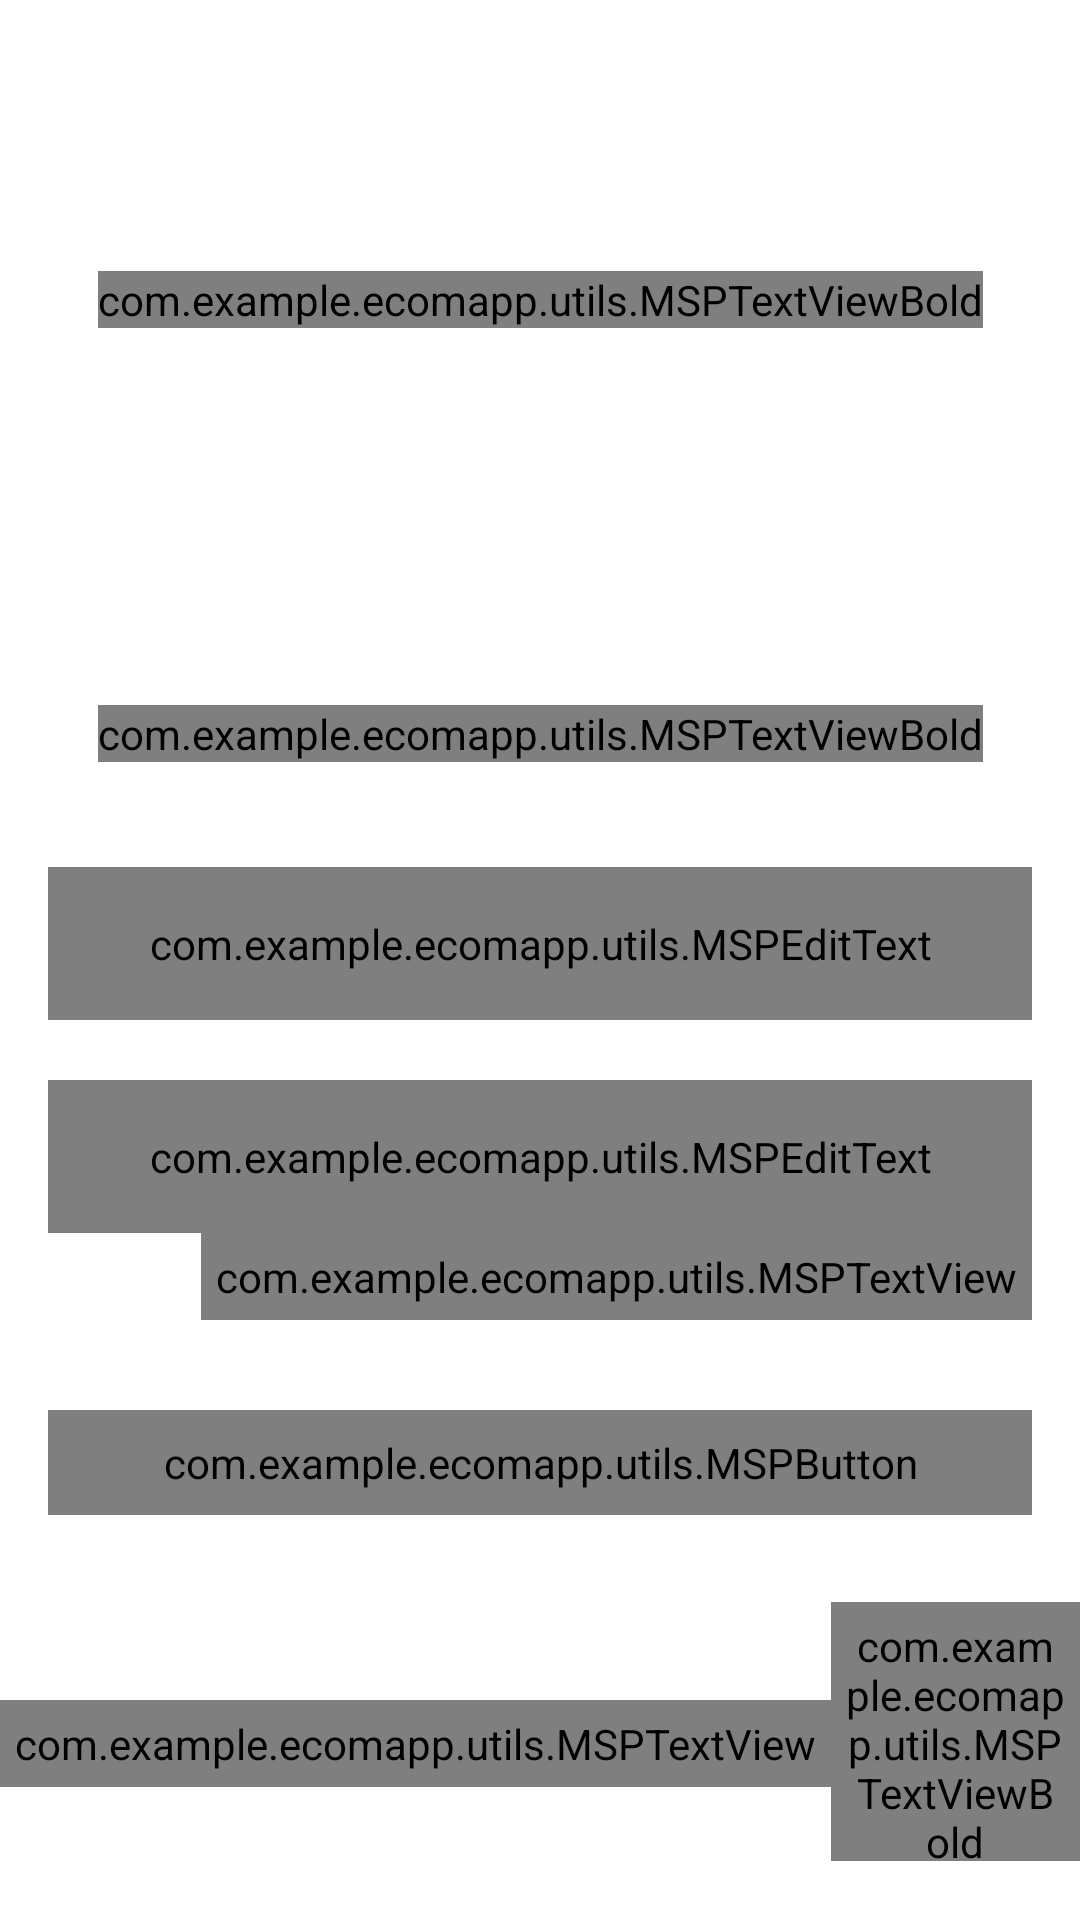

This screen was rendered from an Android layout file. Write that file and the resources it references.
<!-- AndroidManifest.xml: activity theme AppTheme.NoActionBar -->
<!-- res/layout/activity_login.xml -->
<?xml version="1.0" encoding="UTF-8"?>
    <androidx.constraintlayout.widget.ConstraintLayout tools:context=".ui.activities.LoginActivity" android:background="@color/colorWhite" android:layout_height="match_parent" android:layout_width="match_parent" xmlns:tools="http://schemas.android.com/tools" xmlns:app="http://schemas.android.com/apk/res-auto" xmlns:android="http://schemas.android.com/apk/res/android">

    


    -<FrameLayout android:layout_height="@dimen/auth_header_image_height" android:layout_width="wrap_content" app:layout_constraintTop_toTopOf="parent" app:layout_constraintStart_toStartOf="parent" app:layout_constraintEnd_toEndOf="parent" android:id="@+id/fl_header_image">

    <ImageView android:layout_height="match_parent" android:layout_width="match_parent" android:src="@drawable/auth_screens_background" android:scaleType="fitXY" android:contentDescription="@string/content_description"/>

    <com.example.ecomapp.utils.MSPTextViewBold
        android:id="@+id/tv_app_name"
        android:layout_width="wrap_content"
        android:layout_height="wrap_content"
        android:layout_gravity="center"
        android:text="PopShop"
        android:textColor="@color/colorWhite"
        android:textSize="@dimen/splash_title_text_size" />
</FrameLayout>

    <com.example.ecomapp.utils.MSPTextViewBold android:layout_height="wrap_content" android:layout_width="wrap_content" app:layout_constraintStart_toStartOf="parent" app:layout_constraintEnd_toEndOf="parent" android:id="@+id/tv_title" app:layout_constraintTop_toBottomOf="@id/fl_header_image" android:textSize="@dimen/title_textSize" android:textColor="@color/colorPrimaryText" android:text="@string/title_login" android:layout_marginTop="35dp"/>


    <com.google.android.material.textfield.TextInputLayout android:layout_height="wrap_content" android:layout_width="match_parent" app:layout_constraintStart_toStartOf="parent" app:layout_constraintEnd_toEndOf="parent" android:id="@+id/til_email" app:layout_constraintTop_toBottomOf="@id/tv_title" android:layout_marginTop="35dp" android:textColorHint="@color/colorSecondaryText" android:hint="@string/et_hint_email_id" android:layout_marginEnd="16dp" android:layout_marginStart="16dp" style="@style/Widget.MaterialComponents.TextInputLayout.OutlinedBox">

    <com.example.ecomapp.utils.MSPEditText android:layout_height="wrap_content" android:layout_width="match_parent" android:id="@+id/et_email" android:textSize="@dimen/et_textSize" android:textColor="@color/colorPrimaryText" tools:text="abc@gmail.com" android:padding="@dimen/et_padding" android:inputType="text"/>

</com.google.android.material.textfield.TextInputLayout>


    -<com.google.android.material.textfield.TextInputLayout android:layout_height="wrap_content" android:layout_width="match_parent" app:layout_constraintStart_toStartOf="parent" app:layout_constraintEnd_toEndOf="parent" android:id="@+id/til_password" app:layout_constraintTop_toBottomOf="@id/til_email" android:layout_marginTop="20dp" android:textColorHint="@color/colorSecondaryText" android:hint="@string/et_hint_password" android:layout_marginEnd="16dp" android:layout_marginStart="16dp" style="@style/Widget.MaterialComponents.TextInputLayout.OutlinedBox">

    <com.example.ecomapp.utils.MSPEditText android:layout_height="wrap_content" android:layout_width="match_parent" android:id="@+id/et_password" android:textSize="@dimen/et_textSize" android:textColor="@color/colorPrimaryText" tools:text="123456" android:padding="@dimen/et_padding" android:inputType="textPassword"/>

</com.google.android.material.textfield.TextInputLayout>

    <com.example.ecomapp.utils.MSPTextView android:layout_height="wrap_content" android:layout_width="wrap_content" app:layout_constraintEnd_toEndOf="parent" android:id="@+id/tv_forgot_password" app:layout_constraintTop_toBottomOf="@id/til_password" android:textSize="@dimen/forgot_password_textSize" android:textColor="@color/colorSecondaryText" android:text="@string/lbl_forgot_password" android:layout_marginEnd="16dp" android:padding="@dimen/clickable_text_view_padding" android:foreground="?attr/selectableItemBackground"/>

    <com.example.ecomapp.utils.MSPButton android:background="@drawable/button_background" android:layout_height="wrap_content" android:layout_width="match_parent" app:layout_constraintStart_toStartOf="parent" app:layout_constraintEnd_toEndOf="parent" android:id="@+id/btn_login" android:layout_gravity="center" app:layout_constraintTop_toBottomOf="@id/tv_forgot_password" android:textSize="@dimen/btn_textSize" android:textColor="@android:color/white" android:text="@string/btn_lbl_login" android:layout_marginTop="30dp" android:layout_marginEnd="16dp" android:layout_marginStart="16dp" android:foreground="?attr/selectableItemBackground" android:paddingBottom="@dimen/btn_padding" android:paddingTop="@dimen/btn_padding" android:gravity="center"/>


    -<LinearLayout android:layout_height="wrap_content" android:layout_width="wrap_content" app:layout_constraintStart_toStartOf="parent" app:layout_constraintEnd_toEndOf="parent" app:layout_constraintTop_toBottomOf="@id/btn_login" android:layout_marginTop="5dp" android:gravity="center_vertical" android:orientation="horizontal">

    <com.example.ecomapp.utils.MSPTextView android:layout_height="wrap_content" android:layout_width="wrap_content" android:id="@+id/tv_don_t_have_an_account" android:textSize="@dimen/lbl_text_view_textSize" android:textColor="@color/colorSecondaryText" android:text="@string/don_t_have_an_account" android:layout_marginTop="16dp" android:padding="@dimen/clickable_text_view_padding"/>

    <com.example.ecomapp.utils.MSPTextViewBold android:layout_height="wrap_content" android:layout_width="wrap_content" android:id="@+id/tv_register" android:textSize="@dimen/lbl_text_view_textSize" android:textColor="@color/colorSecondaryText" android:text="@string/register" android:layout_marginTop="16dp" android:padding="@dimen/clickable_text_view_padding" android:foreground="?attr/selectableItemBackground"/>

</LinearLayout>

</androidx.constraintlayout.widget.ConstraintLayout>
<!-- resources referenced by this layout -->
<resources>
  <color name="colorPrimaryText">#222934</color>
  <color name="colorSecondaryText">#989898</color>
  <color name="colorWhite">#FFFFFF</color>
  <dimen name="auth_header_image_height">200dp</dimen>
  <dimen name="btn_padding">8dp</dimen>
  <dimen name="btn_textSize">18sp</dimen>
  <dimen name="clickable_text_view_padding">5dp</dimen>
  <dimen name="et_padding">16dp</dimen>
  <dimen name="et_textSize">16sp</dimen>
  <dimen name="forgot_password_textSize">14sp</dimen>
  <dimen name="lbl_text_view_textSize">16sp</dimen>
  <dimen name="splash_title_text_size">35sp</dimen>
  <dimen name="title_textSize">18sp</dimen>
  <!-- drawable button_background (drawable-v24) -->
  <?xml version="1.0" encoding="utf-8"?>
  <shape xmlns:android="http://schemas.android.com/apk/res/android"
      android:shape="rectangle">
  
      <gradient
          android:angle="360"
          android:endColor="@color/colorPrimaryText"
          android:startColor="@color/colorDarkGrey"
          android:type="linear" />
  
      <corners android:radius="@dimen/button_background_radius" />
  </shape>
  
  <string name="btn_lbl_login">Login</string>
  <string name="content_description">image</string>
  <string name="don_t_have_an_account">Don\'t have an account?</string>
  
  
      -
  <string name="et_hint_email_id">Email ID</string>
  <string name="et_hint_password">Password</string>
  <string name="lbl_forgot_password">Forgot Password?</string>
  <string name="register">
  
  <u>Register</u>
  
  </string>
  <string name="title_login">LOGIN</string>
  <style name="AppTheme.NoActionBar">
  
      <item name="windowActionBar">false</item>
          <item name="colorPrimary">@color/colorPrimaryText</item>
  
      <item name="windowNoTitle">true</item>
  
  </style>
  <color name="colorDarkGrey">#878787</color>
  <dimen name="button_background_radius">10dp</dimen>
</resources>
